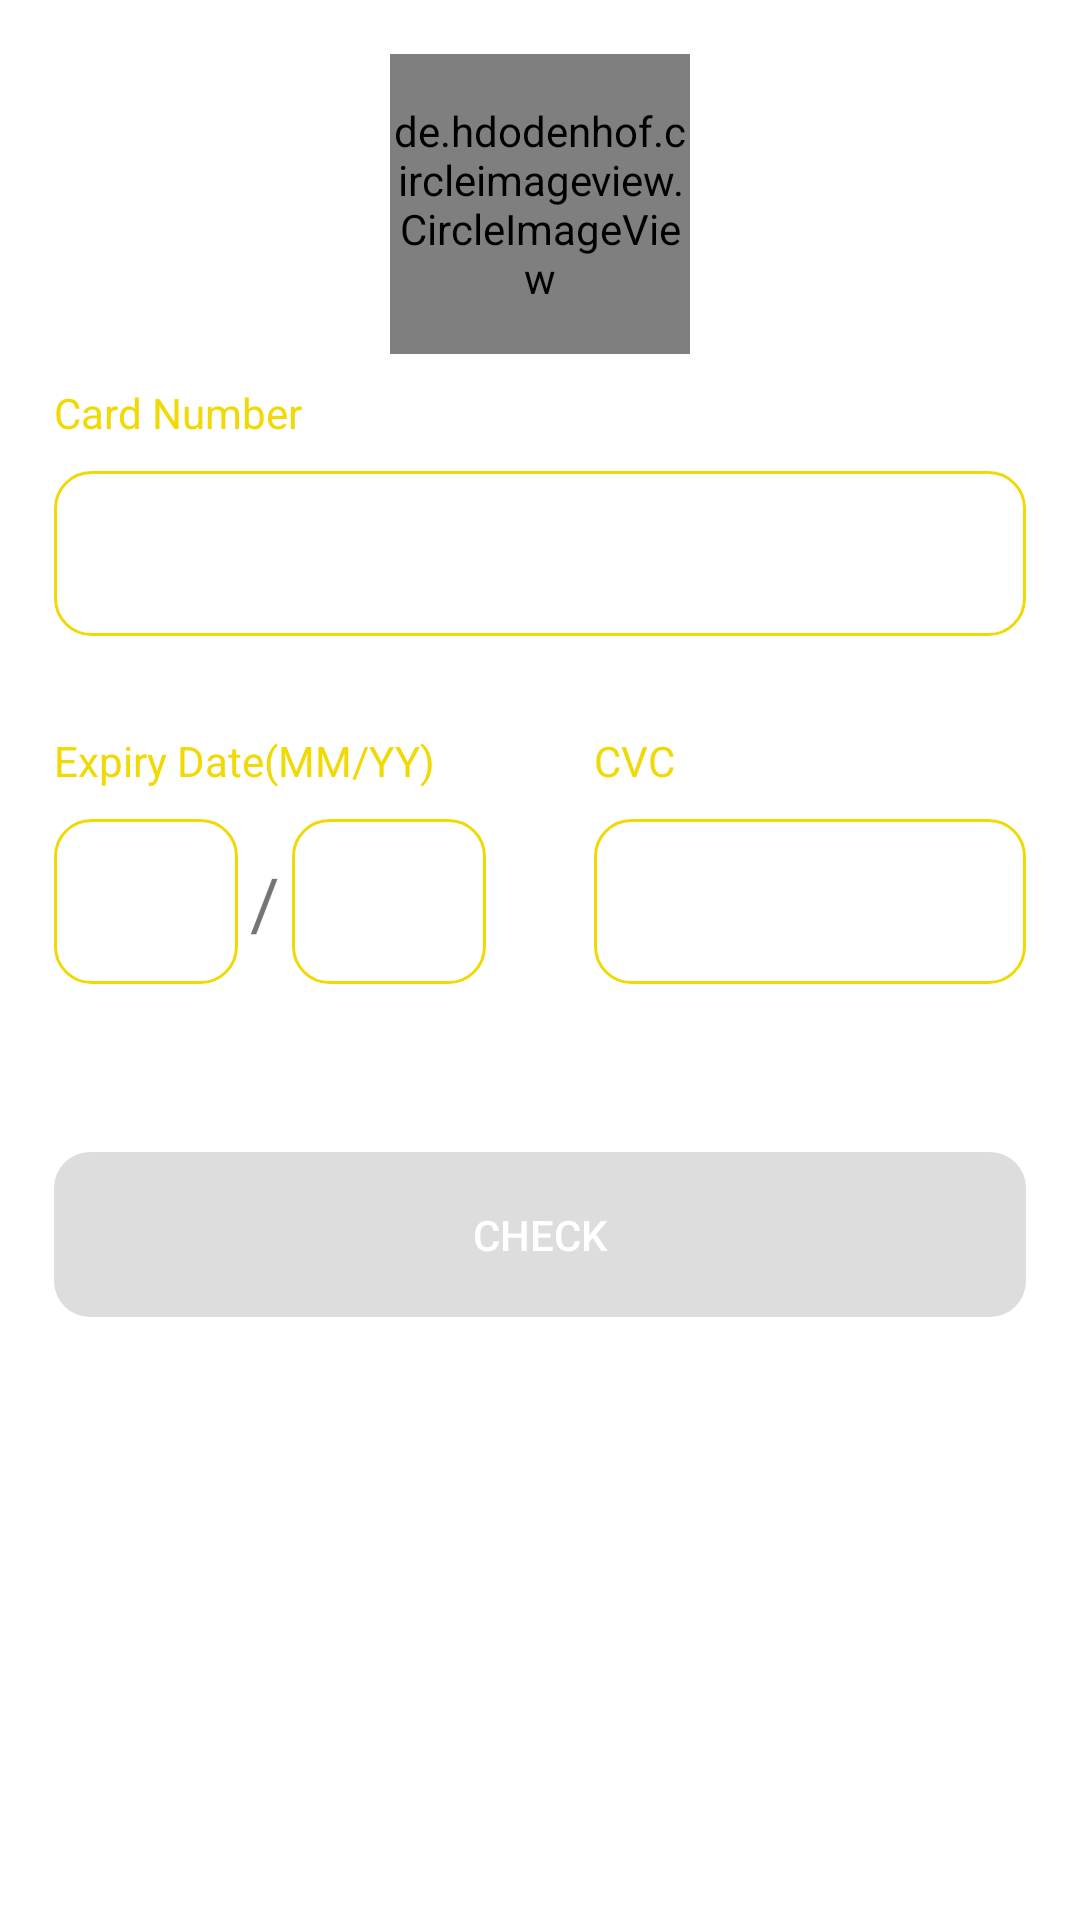

Android layout source for this screen:
<!-- AndroidManifest.xml: application theme Theme.RxJava_book -->
<!-- res/layout/fragment_chapter_three.xml -->
<?xml version="1.0" encoding="utf-8"?>
<androidx.constraintlayout.widget.ConstraintLayout
    xmlns:android="http://schemas.android.com/apk/res/android"
    xmlns:tools="http://schemas.android.com/tools"
    android:layout_width="match_parent"
    android:layout_height="match_parent"
    xmlns:app="http://schemas.android.com/apk/res-auto"
    tools:context=".chap_03.ChapterThreeFragment"
    android:id="@+id/rootView">

    <de.hdodenhof.circleimageview.CircleImageView
        android:id="@+id/ivResult_chap_03"
        android:layout_width="100dp"
        android:layout_height="100dp"
        app:layout_constraintStart_toEndOf="@id/guide_vertical_1"
        app:layout_constraintEnd_toStartOf="@id/guide_vertical_2"
        app:layout_constraintTop_toTopOf="parent"
        app:layout_constraintBottom_toTopOf="@id/tvError_chap_03"
        android:layout_marginTop="16dp"
        android:layout_marginBottom="8dp"/>

    <TextView
        android:id="@+id/tvError_chap_03"
        android:layout_width="0dp"
        android:layout_height="wrap_content"
        android:minHeight="45dp"
        app:layout_constraintStart_toEndOf="@id/guide_vertical_1"
        app:layout_constraintEnd_toStartOf="@id/guide_vertical_2"
        app:layout_constraintBottom_toTopOf="@id/guide_horizontal_1"
        android:background="@drawable/tv_bg_error"
        android:visibility="gone"/>

    <TextView
        android:id="@+id/tvCardNumber_chap_03"
        android:layout_width="0dp"
        android:layout_height="wrap_content"
        android:text="Card Number"
        android:textColor="@color/appTheme"
        app:layout_constraintEnd_toStartOf="@id/guide_vertical_3"
        app:layout_constraintStart_toEndOf="@id/guide_vertical_1"
        app:layout_constraintTop_toBottomOf="@id/guide_horizontal_1" />

    <TextView
        android:id="@+id/tvCardType_chap_03"
        android:layout_width="0dp"
        android:layout_height="wrap_content"
        app:layout_constraintStart_toEndOf="@id/guide_vertical_5"
        app:layout_constraintEnd_toStartOf="@id/guide_vertical_2"
        app:layout_constraintTop_toTopOf="@id/tvCardNumber_chap_03"
        android:text=""
        android:textColor="@color/appTheme"/>

    <EditText
        android:id="@+id/etCardNumber_chap_03"
        android:layout_width="0dp"
        android:layout_height="55dp"
        app:layout_constraintStart_toEndOf="@id/guide_vertical_1"
        app:layout_constraintEnd_toStartOf="@id/guide_vertical_2"
        app:layout_constraintTop_toBottomOf="@id/tvCardNumber_chap_03"
        android:layout_marginTop="10dp"
        android:paddingStart="16dp"
        android:paddingEnd="16dp"
        android:maxLines="1"
        android:maxLength="40"
        android:inputType="number"
        android:background="@drawable/et_selector"/>

    <TextView
        android:id="@+id/tvExpiryDate_chap_03"
        android:layout_width="0dp"
        android:layout_height="wrap_content"
        app:layout_constraintStart_toEndOf="@id/guide_vertical_1"
        app:layout_constraintEnd_toStartOf="@id/guide_vertical_7"
        app:layout_constraintTop_toBottomOf="@id/etCardNumber_chap_03"
        android:layout_marginTop="32dp"
        android:text="Expiry Date(MM/YY)"
        android:textColor="@color/appTheme"/>

    <EditText
        android:id="@+id/etExpiryDate_a_chap_03"
        android:layout_width="0dp"
        android:layout_height="55dp"
        app:layout_constraintStart_toEndOf="@id/guide_vertical_1"
        app:layout_constraintEnd_toStartOf="@id/guide_vertical_4"
        app:layout_constraintTop_toBottomOf="@id/tvExpiryDate_chap_03"
        android:layout_marginTop="10dp"
        android:paddingStart="16dp"
        android:paddingEnd="16dp"
        android:maxLines="1"
        android:maxLength="2"
        android:inputType="number"
        android:background="@drawable/et_selector"/>

    <TextView
        android:layout_width="0dp"
        android:layout_height="55dp"
        app:layout_constraintStart_toEndOf="@id/guide_vertical_4"
        app:layout_constraintEnd_toStartOf="@id/guide_vertical_6"
        app:layout_constraintTop_toBottomOf="@id/tvExpiryDate_chap_03"
        android:layout_marginTop="10dp"
        android:layout_marginStart="1dp"
        android:layout_marginEnd="1dp"
        android:gravity="center|center_horizontal|center_vertical"
        android:text="/"
        android:textSize="24sp"/>

    <EditText
        android:id="@+id/etExpiryDate_b_chap_03"
        android:layout_width="0dp"
        android:layout_height="55dp"
        app:layout_constraintStart_toEndOf="@id/guide_vertical_6"
        app:layout_constraintEnd_toStartOf="@id/guide_vertical_7"
        app:layout_constraintTop_toBottomOf="@id/tvExpiryDate_chap_03"
        android:layout_marginTop="10dp"
        android:paddingStart="16dp"
        android:paddingEnd="16dp"
        android:maxLines="1"
        android:maxLength="2"
        android:inputType="number"
        android:background="@drawable/et_selector"/>

    <TextView
        android:id="@+id/tvCVC_chap_03"
        android:layout_width="0dp"
        android:layout_height="wrap_content"
        app:layout_constraintStart_toEndOf="@id/guide_vertical_5"
        app:layout_constraintEnd_toStartOf="@id/guide_vertical_2"
        app:layout_constraintTop_toTopOf="@id/tvExpiryDate_chap_03"
        android:text="CVC"
        android:textColor="@color/appTheme"/>

    <EditText
        android:id="@+id/etCVC_chap_03"
        android:layout_width="0dp"
        android:layout_height="55dp"
        app:layout_constraintStart_toEndOf="@id/guide_vertical_5"
        app:layout_constraintEnd_toStartOf="@id/guide_vertical_2"
        app:layout_constraintTop_toBottomOf="@id/tvExpiryDate_chap_03"
        android:layout_marginTop="10dp"
        android:paddingStart="16dp"
        android:paddingEnd="16dp"
        android:maxLines="1"
        android:maxLength="4"
        android:inputType="number"
        android:background="@drawable/et_selector"/>

    <Button
        android:id="@+id/btnCheck_chap_03"
        android:layout_width="0dp"
        android:layout_height="55dp"
        app:layout_constraintStart_toEndOf="@id/guide_vertical_1"
        app:layout_constraintEnd_toStartOf="@id/guide_vertical_2"
        app:layout_constraintTop_toBottomOf="@id/guide_horizontal_2"
        android:background="@drawable/btn_selector"
        android:text="check"
        android:textColor="@color/white"
        android:enabled="false"/>

    <androidx.constraintlayout.widget.Guideline
        android:id="@+id/guide_horizontal_1"
        android:layout_width="wrap_content"
        android:layout_height="wrap_content"
        app:layout_constraintStart_toStartOf="parent"
        app:layout_constraintEnd_toEndOf="parent"
        app:layout_constraintTop_toTopOf="parent"
        android:orientation="horizontal"
        app:layout_constraintGuide_percent=".2"/>

    <androidx.constraintlayout.widget.Guideline
        android:id="@+id/guide_horizontal_2"
        android:layout_width="wrap_content"
        android:layout_height="wrap_content"
        app:layout_constraintStart_toStartOf="parent"
        app:layout_constraintEnd_toEndOf="parent"
        app:layout_constraintTop_toTopOf="parent"
        android:orientation="horizontal"
        app:layout_constraintGuide_percent=".6"/>

    <androidx.constraintlayout.widget.Guideline
        android:id="@+id/guide_vertical_1"
        android:layout_width="wrap_content"
        android:layout_height="wrap_content"
        app:layout_constraintStart_toStartOf="parent"
        app:layout_constraintTop_toTopOf="parent"
        app:layout_constraintBottom_toBottomOf="parent"
        android:orientation="vertical"
        app:layout_constraintGuide_percent=".05"/>

    <androidx.constraintlayout.widget.Guideline
        android:id="@+id/guide_vertical_2"
        android:layout_width="wrap_content"
        android:layout_height="wrap_content"
        app:layout_constraintStart_toStartOf="parent"
        app:layout_constraintTop_toTopOf="parent"
        app:layout_constraintBottom_toBottomOf="parent"
        android:orientation="vertical"
        app:layout_constraintGuide_percent=".95"/>

    <androidx.constraintlayout.widget.Guideline
        android:id="@+id/guide_vertical_3"
        android:layout_width="wrap_content"
        android:layout_height="wrap_content"
        app:layout_constraintStart_toStartOf="parent"
        app:layout_constraintTop_toTopOf="parent"
        app:layout_constraintBottom_toBottomOf="parent"
        android:orientation="vertical"
        app:layout_constraintGuide_percent=".5"/>

    <androidx.constraintlayout.widget.Guideline
        android:id="@+id/guide_vertical_4"
        android:layout_width="wrap_content"
        android:layout_height="wrap_content"
        app:layout_constraintStart_toStartOf="parent"
        app:layout_constraintTop_toTopOf="parent"
        app:layout_constraintBottom_toBottomOf="parent"
        android:orientation="vertical"
        app:layout_constraintGuide_percent=".22"/>

    <androidx.constraintlayout.widget.Guideline
        android:id="@+id/guide_vertical_5"
        android:layout_width="wrap_content"
        android:layout_height="wrap_content"
        app:layout_constraintStart_toStartOf="parent"
        app:layout_constraintTop_toTopOf="parent"
        app:layout_constraintBottom_toBottomOf="parent"
        android:orientation="vertical"
        app:layout_constraintGuide_percent=".55"/>

 <androidx.constraintlayout.widget.Guideline
        android:id="@+id/guide_vertical_6"
        android:layout_width="wrap_content"
        android:layout_height="wrap_content"
        app:layout_constraintStart_toStartOf="parent"
        app:layout_constraintTop_toTopOf="parent"
        app:layout_constraintBottom_toBottomOf="parent"
        android:orientation="vertical"
        app:layout_constraintGuide_percent=".27"/>

    <androidx.constraintlayout.widget.Guideline
        android:id="@+id/guide_vertical_7"
        android:layout_width="wrap_content"
        android:layout_height="wrap_content"
        app:layout_constraintStart_toStartOf="parent"
        app:layout_constraintTop_toTopOf="parent"
        app:layout_constraintBottom_toBottomOf="parent"
        android:orientation="vertical"
        app:layout_constraintGuide_percent=".45"/>

</androidx.constraintlayout.widget.ConstraintLayout>
<!-- resources referenced by this layout -->
<resources>
  <color name="appTheme">#F1D906</color>
  <color name="white">#FFFFFFFF</color>
  <!-- drawable btn_selector (drawable) -->
  <?xml version="1.0" encoding="utf-8"?>
  <selector xmlns:android="http://schemas.android.com/apk/res/android">
  
      <item
          android:state_pressed="true"
          android:drawable="@drawable/btn_bg_pressed"/>
      <item
          android:state_enabled="false"
          android:drawable="@drawable/btn_bg_disabled"/>
      <item
          android:drawable="@drawable/btn_bg2"/>
  </selector>
  <!-- drawable et_selector (drawable) -->
  <?xml version="1.0" encoding="utf-8"?>
  <selector
      xmlns:android="http://schemas.android.com/apk/res/android">
  
      <item
          android:state_focused="true"
          android:drawable="@drawable/et_bg_focused"/>
      <item
          android:drawable="@drawable/et_bg_default"/>
  </selector>
  <!-- drawable tv_bg_error (drawable) -->
  <?xml version="1.0" encoding="utf-8"?>
  <shape
      xmlns:android="http://schemas.android.com/apk/res/android"
      android:shape="rectangle">
      <stroke
          android:color="@android:color/holo_red_dark"
          android:width="1dp"/>
      <corners
          android:radius="@dimen/et_corner_radius"/>
  
  </shape>
  <style name="Theme.RxJava_book" parent="Theme.MaterialComponents.DayNight.NoActionBar">
          
          <item name="colorPrimary">@color/purple_500</item>
          <item name="colorPrimaryVariant">@color/purple_700</item>
          <item name="colorOnPrimary">@color/white</item>
          
          <item name="colorSecondary">@color/teal_200</item>
          <item name="colorSecondaryVariant">@color/teal_700</item>
          <item name="colorOnSecondary">@color/black</item>
          
          <item name="android:statusBarColor" tools:targetApi="l">?attr/colorPrimaryVariant</item>
          
      </style>
  <!-- drawable btn_bg_pressed (drawable) -->
  <?xml version="1.0" encoding="utf-8"?>
  <shape xmlns:android="http://schemas.android.com/apk/res/android"
      android:shape="rectangle">
      <solid
          android:color="#D6CD7D"/>
      <corners
          android:radius="@dimen/btn_radius"/>
  
  </shape>
  <!-- drawable btn_bg_disabled (drawable) -->
  <?xml version="1.0" encoding="utf-8"?>
  <shape xmlns:android="http://schemas.android.com/apk/res/android"
      android:shape="rectangle">
      <solid
          android:color="#dddddd"/>
      <corners
          android:radius="@dimen/btn_radius"/>
  
  </shape>
  <!-- drawable btn_bg2 (drawable) -->
  <?xml version="1.0" encoding="utf-8"?>
  <shape xmlns:android="http://schemas.android.com/apk/res/android"
      android:shape="rectangle">
      <solid
          android:color="@color/appTheme"/>
      <corners
          android:radius="@dimen/btn_radius"/>
  
  </shape>
  <!-- drawable et_bg_focused (drawable) -->
  <?xml version="1.0" encoding="utf-8"?>
  <shape
      xmlns:android="http://schemas.android.com/apk/res/android"
      android:shape="rectangle">
      <stroke
          android:color="@color/appBlue"
          android:width="1.2dp"/>
      <corners
          android:radius="@dimen/et_corner_radius"/>
  
  </shape>
  <!-- drawable et_bg_default (drawable) -->
  <?xml version="1.0" encoding="utf-8"?>
  <shape
      xmlns:android="http://schemas.android.com/apk/res/android"
      android:shape="rectangle">
      <stroke
          android:color="@color/appTheme"
          android:width="1dp"/>
      <corners
          android:radius="@dimen/et_corner_radius"/>
  
  </shape>
  <dimen name="et_corner_radius">12dp</dimen>
  <color name="purple_500">#FF6200EE</color>
  <color name="purple_700">#FF3700B3</color>
  <color name="teal_200">#FF03DAC5</color>
  <color name="teal_700">#FF018786</color>
  <color name="black">#FF000000</color>
  <dimen name="btn_radius">12dp</dimen>
  <color name="appBlue">#766DBD</color>
</resources>
